Run: headless pygame with SDL's dummy video driver; simulated clock (each Clock.tick advances the game by its frame time, no real sleeping); random seed 0; keys injected as events and as key.get_pressed() state; mouse plan: one left click at the window centre at the start of phase 2, then a move to the lower-right quarter at the start of phase 3.
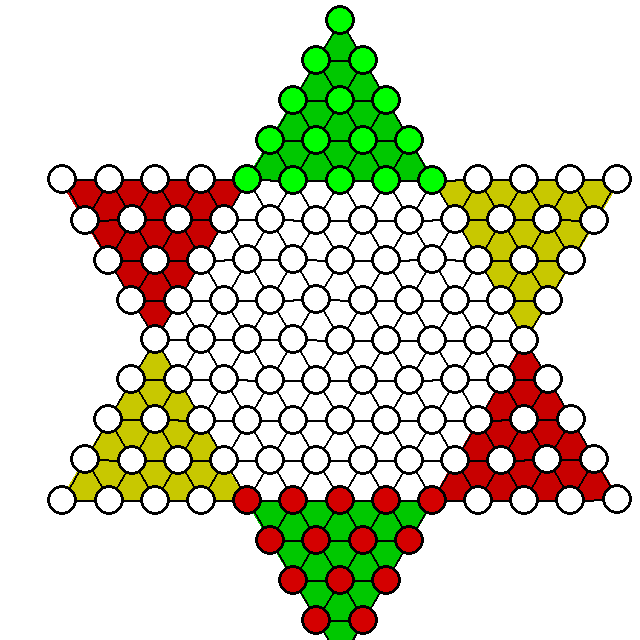
Frame 1 of 4 · flips 1–60 · no input
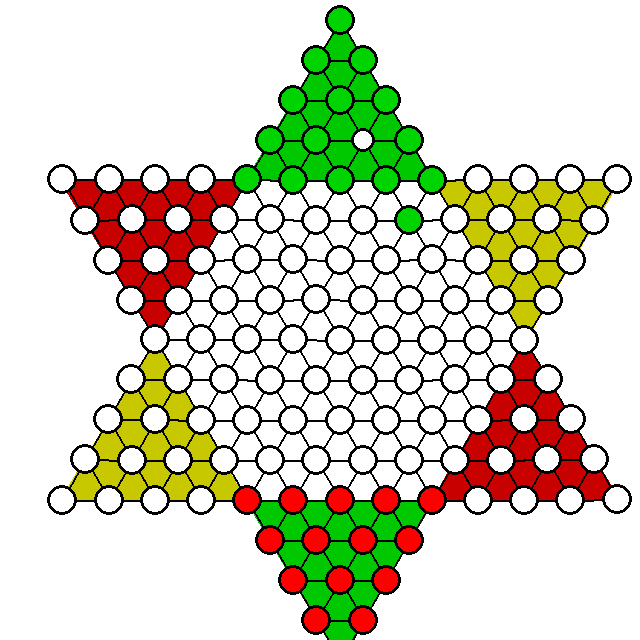
Frame 2 of 4 · flips 61–180 · clicked the window centre · tapped SPACE, RETURN · held RIGHT (→), D
Frame 3 of 4 · flips 181–300 · moved the mouse to the lower-right quarter · held DOWN (↓), S · screen unchanged from frame 2, image omitted
Frame 4 of 4 · flips 301–420 · held LEFT (←), A, UP (↑), W · screen unchanged from frame 3, image omitted

The pygame program that drew these frames:

from __future__ import annotations

import functools
import itertools
import math
from collections import deque
from dataclasses import dataclass, field
from enum import Enum
import time

import pygame

'''
32x32 board, we assume green pieces up top and red pieces on the bottom.
'''

SCALE = 20
BLACK = (0, 0, 0)
WHITE = (255, 255, 255)
RED = (255, 0, 0)
GREEN = (0, 255, 0)
BLUE = (0, 0, 255)
BACKGROUND_YELLOW = (200, 200, 0)
BACKGROUND_RED = (200, 0, 0)
BACKGROUND_GREEN = (0, 200, 0)
DOT_RADIUS = 15.0
DOT_BORDER_THICKNESS = 3.0
# to make a perfect hexagon we need this magic number. DO NOT TOUCH IT!
XSCALE = 1.16

class Piece(Enum):
    EMPTY = 0
    RED = 1
    GREEN = 2

@dataclass
class Node:
    x: float # between -16 and 16
    y: float # between -16 and 16
    neighbours: set[Node] = field(default_factory=set)
    uid: int = field(default_factory=itertools.count().__next__)
    piece: Piece = Piece.EMPTY

    def __repr__(self):
        return str(self.uid)

    def __str__(self):
        return self.__repr__()

    def __hash__(self):
        return self.uid

    def pos(self):
        '''
        Convert our internal coordinates (-16 to 16 on X and Y) to pygame
        coordinates we can draw to.
        '''
        return (self.x+16)*SCALE + SCALE, (self.y+16)*SCALE + SCALE

    def rotate(self, rad: float):
        '''
        Rotate our X and Y by `rad` radians around origin at (0,0).
        '''
        ox, oy = self.x, self.y
        self.x = ox*math.cos(rad) - oy*math.sin(rad)
        self.y = ox*math.sin(rad) + oy*math.cos(rad)

    def connect(self, n: Node):
        n.neighbours.add(self)
        self.neighbours.add(n)

    def cleanup(self):
        '''
        Deletes edges. Should be called when node is removed from graph,
        otherwise ghost edges remain and very bad things happen.
        '''
        for n in self.neighbours:
            n.neighbours.remove(self)
        self.neighbours.clear()

def triangle() -> list[list[Node]]:
    '''
    Produces a triangle with a height of 5 nodes. All nodes are connected to
    nodes in their immediate vicinity.
    '''
    layers = [[Node((x*2 - y if y%2 == 0 else x*2 - y) * XSCALE, y*2 - 16) for x in range(y+1)] for y in range(5)]
    for y, layer in enumerate(layers):
        # connect bottom
        if y != len(layers)-1:
            for x in range(len(layer)):
                layer[x].connect(layers[y+1][x])
                layer[x].connect(layers[y+1][x+1])

        # connect sideways
        for x in range(len(layer)-1):
            layer[x].connect(layer[x+1])
    return layers

def double_triangle() -> list[list[Node]]:
    '''
    Produces a triangle stitched together at the bases with another triangle
    flipped upside down.
    '''
    t1 = triangle()
    t2 = triangle()

    # remove last and widest layer
    for node in t2[-1]:
        node.cleanup()
    t2 = t2[:-1]

    # connect the 4-node last layer of t2 with the 5-node last layer of t1.
    for n, a, b in zip(t2[-1], t1[-1], t1[-1][1:]):
        n.connect(a)
        n.connect(b)

    # flip the triangle upside down.
    for layer in t2:
        for node in layer:
            node.y = 16-node.y - 32

    return t1 + list(reversed(t2))

def board() -> tuple[list[Node], list[Node]]:
    '''
    Produces the hexagon board. Returns a list of the top of each of the 6
    triangles and also just a list of all (around 180) nodes.
    '''
    triangles = [double_triangle() for _ in range(6)]

    for i in range(2, 6):
        triangles[0][-i][0].cleanup()
        triangles[0][-i].pop(0)
    for i in range(2, 6):
        triangles[-1][-i][-1].connect(triangles[0][-i][0])
        triangles[-1][-i][-1].connect(triangles[0][-i-1][0])

    for t1, t2 in zip(triangles, triangles[1:]):
        for i in range(1, 6):
            t2[-i][0].cleanup()
            t2[-i].pop(0)
        for i in range(2, 6):
            t1[-i][-1].connect(t2[-i][0])
            t1[-i][-1].connect(t2[-i-1][0])

    for i in range(1, 6):
        triangles[0][-1][-1].connect(triangles[i][-2][0])

    for i, t in enumerate(triangles):
        for layer in t:
            for node in layer:
                node.rotate(math.radians(60*i))
    new = []
    for t in triangles:
        for l in t:
            for n in l:
                new.append(n)
    return ([t[0][0] for t in triangles], new)


def draw_lines(node: Node, seen: set[Node]|None=None):
    '''
    Traverse all nodes with DFS, drawing lines representing the
    connections/edges.
    '''
    if seen is None:
        seen = set()
    seen.add(node)
    for n in node.neighbours:
        pygame.draw.line(screen, BLACK, node.pos(), n.pos(), 2)
        if n not in seen:
            draw_lines(n, seen)

def draw_dots(node: Node, seen: set[Node]|None=None):
    '''
    Traverse all nodes with DFS, drawing dots representing the nodes.
    '''
    if seen is None:
        seen = set()
    seen.add(node)

    # draw the inner dot.
    color = WHITE
    if node.piece != Piece.EMPTY:
        color = {
            Piece.RED: RED,
            Piece.GREEN: GREEN,
        }[node.piece]
        if node.piece != turn.get():
            color = (
                color[0] / 1.2,
                color[1] / 1.2,
                color[2] / 1.2,
            )
    radius = DOT_RADIUS
    if node == hovered:
        radius *= 1.3
    elif node == previous:
        radius *= .8
    elif node == selected:
        radius *= 1.3
    elif node in highlight:
        color = BLACK
    pygame.draw.circle(screen, color, node.pos(), radius)

    # draw the outline.
    thickness = DOT_BORDER_THICKNESS
    color = BLACK
    if node == selected:
        thickness *= 1.4
    pygame.draw.circle(screen, color, node.pos(), radius, int(thickness))

    for n in node.neighbours:
        if n not in seen:
            draw_dots(n, seen)

def setup(head: Node, piece: Piece):
    '''
    Starting at the top of a triangle, with BFS we move exactly 5 nodes down
    and set the 15 nodes we encounter to the specified piece.
    '''
    visited = set([head])
    q = deque()
    q.appendleft(head)
    while q:
        node = q.pop()
        # overriding an already existing piece probably isn't intended.
        if node.piece != Piece.EMPTY:
            raise ValueError('you are overriding a piece.')
        node.piece = piece
        if len(visited) < 15:
            for n in node.neighbours:
                if n not in visited:
                    q.appendleft(n)
                    visited.add(n)

def possible_moves(src: Node) -> set[Node]:
    '''
    Returns set of all nodes we are able to move to from `src`. Standard BFS.
    '''
    moves = set()
    visited = set([src])

    # the nodes we move to in one step
    for n in src.neighbours:
        if n.piece == Piece.EMPTY:
            visited.add(n)
            moves.add(n)

    q = deque()
    q.appendleft(src)
    while q:
        node = q.pop()
        for n in node.neighbours:
            # get all neighbours that have pieces on them.
            if n not in visited and n.piece != Piece.EMPTY:
                visited.add(n)
                # if any of these neighbours have an empty space directly in
                # front of `node`, then add it.
                for n2 in n.neighbours:
                    if n2.piece == Piece.EMPTY:
                        visited.add(n2)
                        # This seems bad. The only way we can hop is if our
                        # `node` is directly apart from `n2`, seperated by `n`.
                        # So what we do is get the actual, physical distance
                        # and if this distance falls within two nodes (aka 5)
                        # within a threshold of 0.5, then `node` is directly
                        # facing `n2` and it's considered a valid move.
                        if abs(5 - math.sqrt((node.x-n2.x)**2 + (node.y-n2.y)**2)) < .5:
                            moves.add(n2)
                            q.appendleft(n2)
    return moves

def move_piece(src: Node, dest: Node):
    dest.piece = src.piece
    src.piece = Piece.EMPTY

def pieces(board: Node, color: Piece) -> set[Node]:
    '''
    Get list of nodes of a certain color with BFS.
    '''
    visited = set([board])
    pieces = set()
    q = deque()
    q.appendleft(board)
    while q:
        node = q.pop()
        if node.piece == color:
            pieces.add(node)
        for n in node.neighbours:
            if n not in visited:
                q.appendleft(n)
                visited.add(n)
    return pieces

def distance_from_home(n: Node):
    # this function relies on the fact that the red pieces' home are at the
    # bottom and the greens' at the top.
    assert n.piece != Piece.EMPTY
    return abs(-n.y - 16) if n.piece == Piece.RED else abs(n.y if n.y > 0 else abs(n.y)+16)

def judge(board: Node, pieces):
    '''
    Give a score of the current position. Used in `minimax`.
    '''
    res = 0
    for n in pieces[0]:
        res -= distance_from_home(n)
    for n in pieces[1]:
        res += distance_from_home(n)
    return res

class countcalls(object):
   __instances = {}

   def __init__(self, f):
       self.__f = f
       self.__numcalls = 0
       countcalls.__instances[f] = self

   def __call__(self, *args, **kwargs):
       self.__numcalls += 1
       return self.__f(*args, **kwargs)

   def count(self):
       return countcalls.__instances[self.__f].__numcalls

   def resetcount(self):
       self.__numcalls = 0

@countcalls
def minimax(board: Node, pieces: tuple[list[Node],list[Node]], depth=5, maximizing=True, alpha=-10*100, beta=10*100):
    '''
    A simple implementation of minimax with alpha-beta pruning. `pieces[0]`
    should be a list of all the same-colored nodes on the board that we shall
    maximize for.
    '''
    if depth == 0:
        return None, None, judge(board, pieces)

    score = -10**100 if maximizing else 10**100
    best = None, None

    # loop through all pieces we're trying to maximize/minimize and all their
    # possible moves.
    for n in pieces[int(not maximizing)]:
        for n2 in possible_moves(n):
            move_piece(n, n2)
            pieces[int(not maximizing)].remove(n)
            pieces[int(not maximizing)].add(n2)
            *_, newscore = minimax(board, pieces, depth-1, not maximizing, alpha, beta)
            pieces[int(not maximizing)].remove(n2)
            pieces[int(not maximizing)].add(n)
            move_piece(n2, n)

            if maximizing and newscore > score:
                score = newscore
                best = n, n2
                alpha = max(alpha, newscore)
            elif not maximizing and newscore < score:
                score = newscore
                best = n, n2
                beta = min(beta, newscore)

            if beta <= alpha:
                return best[0], best[1], score
    return best[0], best[1], score

@dataclass
class Turn:
    data: Piece

    def get(self):
        return self.data

    def get_next(self):
        return Piece.GREEN if self.data == Piece.RED else Piece.RED

    def next(self):
        self.data = self.get_next()

heads, nodes = board()
running = True
turn = Turn(Piece.GREEN)
previous: Node|None = None
selected: Node|None = None
hovered: Node|None = None
highlight: set[Node] = set()

setup(heads[0], Piece.GREEN)
setup(heads[3], Piece.RED)

pygame.init()
screen = pygame.display.set_mode((32*SCALE, 32*SCALE))
clock = pygame.time.Clock()

def collide() -> Node|None:
    for n in nodes:
        sx, sy = n.pos()
        dx, dy = pygame.mouse.get_pos()
        if math.sqrt((sx-dx)**2 + (sy-dy)**2) <= DOT_RADIUS*1.3:
            return n
    return None

def deselect():
    global highlight, selected
    highlight = set()
    selected = None

def can_select(n: Node):
    return n.piece == turn.get()

while running:
    for event in pygame.event.get():
        if event.type == pygame.QUIT:
            running = False
        if event.type == pygame.KEYDOWN and event.key == pygame.K_SPACE:
            minimax.resetcount()
            start = time.time()
            src, dst, _ = minimax(heads[0], (
                pieces(heads[0], turn.get()),
                pieces(heads[0], turn.get_next())
            ))
            time_elapsed = time.time() - start
            print(f'took {time_elapsed:.3}s considering {minimax.count()} possibilities.')
            assert src is not None and dst is not None
            previous = src
            move_piece(src, dst)
            turn.next()
        if event.type == pygame.MOUSEBUTTONDOWN and event.button == 1:
            if (mouse_node := collide()) is None:
                deselect()
            else:
                if mouse_node in highlight:
                    turn.next()
                    previous = selected
                    move_piece(selected, mouse_node)
                    deselect()
                elif can_select(mouse_node):
                    highlight = possible_moves(mouse_node)
                    selected = mouse_node
        else:
            if (mouse_node := collide()) is not None:
                hovered = mouse_node if mouse_node.piece == turn.get() else None

    screen.fill((255, 255, 255))

    # I know magic numbers are bad, but these happen to work from trial and error.
    pygame.draw.polygon(screen, BACKGROUND_GREEN, ((17*SCALE, SCALE), (21.7*SCALE, 9*SCALE), (12.3*SCALE, 9*SCALE)))
    pygame.draw.polygon(screen, BACKGROUND_GREEN, ((17*SCALE, 33*SCALE), (21.7*SCALE, 25*SCALE), (12.3*SCALE, 25*SCALE)))
    pygame.draw.polygon(screen, BACKGROUND_YELLOW, ((31*SCALE, 9*SCALE), (21.7*SCALE, 9*SCALE), (26.3*SCALE, 17*SCALE)))
    pygame.draw.polygon(screen, BACKGROUND_YELLOW, ((3*SCALE, 25*SCALE), (12.3*SCALE, 25*SCALE), (7.8*SCALE, 17*SCALE)))
    pygame.draw.polygon(screen, BACKGROUND_RED, ((3*SCALE, 9*SCALE), (12.3*SCALE, 9*SCALE), (7.8*SCALE, 17*SCALE)))
    pygame.draw.polygon(screen, BACKGROUND_RED, ((31*SCALE, 25*SCALE), (21.6*SCALE, 25*SCALE), (26.2*SCALE, 17*SCALE)))

    draw_lines(heads[0])
    draw_dots(heads[0])

    clock.tick(60)
    pygame.display.flip()
pygame.quit()
